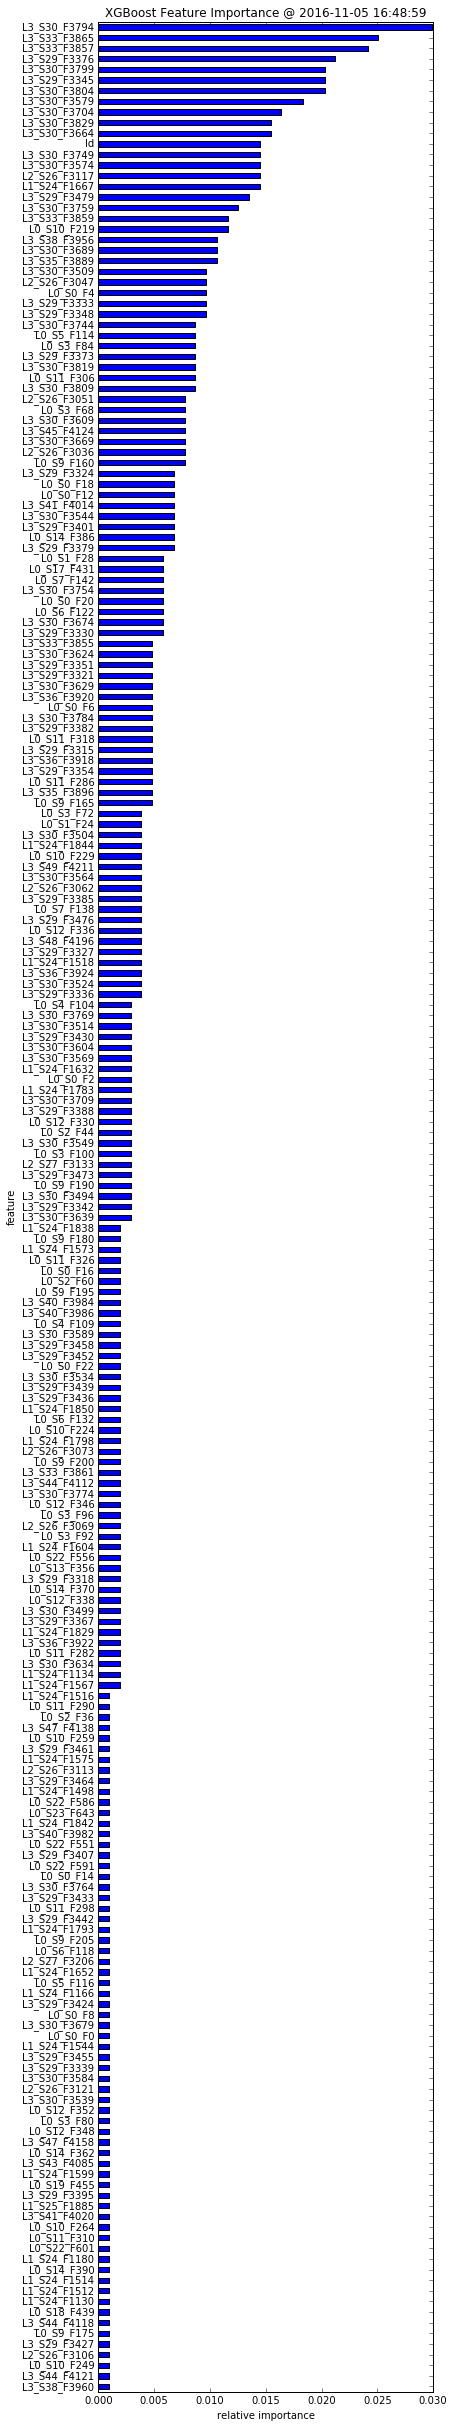

The table this chart was drawn from, first rows:
, feature, fscore
0, L3_S38_F3960, 0.0009653
1, L3_S44_F4121, 0.0009653
2, L0_S10_F249, 0.0009653
3, L2_S26_F3106, 0.0009653
4, L3_S29_F3427, 0.0009653
5, L0_S9_F175, 0.0009653
6, L3_S44_F4118, 0.0009653
7, L0_S18_F439, 0.0009653
8, L1_S24_F1130, 0.0009653
9, L1_S24_F1512, 0.0009653
10, L1_S24_F1514, 0.0009653
11, L0_S14_F390, 0.0009653
12, L1_S24_F1180, 0.0009653
13, L0_S22_F601, 0.0009653
14, L0_S11_F310, 0.0009653
15, L0_S10_F264, 0.0009653
16, L3_S41_F4020, 0.0009653
17, L1_S25_F1885, 0.0009653
18, L3_S29_F3395, 0.0009653
19, L0_S19_F455, 0.0009653
20, L1_S24_F1599, 0.0009653
21, L3_S43_F4085, 0.0009653
22, L0_S14_F362, 0.0009653
23, L3_S47_F4158, 0.0009653
24, L0_S12_F348, 0.0009653
25, L0_S3_F80, 0.0009653
26, L0_S12_F352, 0.0009653
27, L3_S30_F3539, 0.0009653
28, L2_S26_F3121, 0.0009653
29, L3_S30_F3584, 0.0009653
30, L3_S29_F3339, 0.0009653
31, L3_S29_F3455, 0.0009653
32, L1_S24_F1544, 0.0009653
33, L0_S0_F0, 0.0009653
34, L3_S30_F3679, 0.0009653
35, L0_S0_F8, 0.0009653
36, L3_S29_F3424, 0.0009653
37, L1_S24_F1166, 0.0009653
38, L0_S5_F116, 0.0009653
39, L1_S24_F1652, 0.0009653
40, L2_S27_F3206, 0.0009653
41, L0_S6_F118, 0.0009653
42, L0_S9_F205, 0.0009653
43, L1_S24_F1793, 0.0009653
44, L3_S29_F3442, 0.0009653
45, L0_S11_F298, 0.0009653
46, L3_S29_F3433, 0.0009653
47, L3_S30_F3764, 0.0009653
48, L0_S0_F14, 0.0009653
49, L0_S22_F591, 0.0009653
50, L3_S29_F3407, 0.0009653
51, L0_S22_F551, 0.0009653
52, L3_S40_F3982, 0.0009653
53, L1_S24_F1842, 0.0009653
54, L0_S23_F643, 0.0009653
55, L0_S22_F586, 0.0009653
56, L1_S24_F1498, 0.0009653
57, L3_S29_F3464, 0.0009653
58, L2_S26_F3113, 0.0009653
59, L1_S24_F1575, 0.0009653
... 163 more rows
